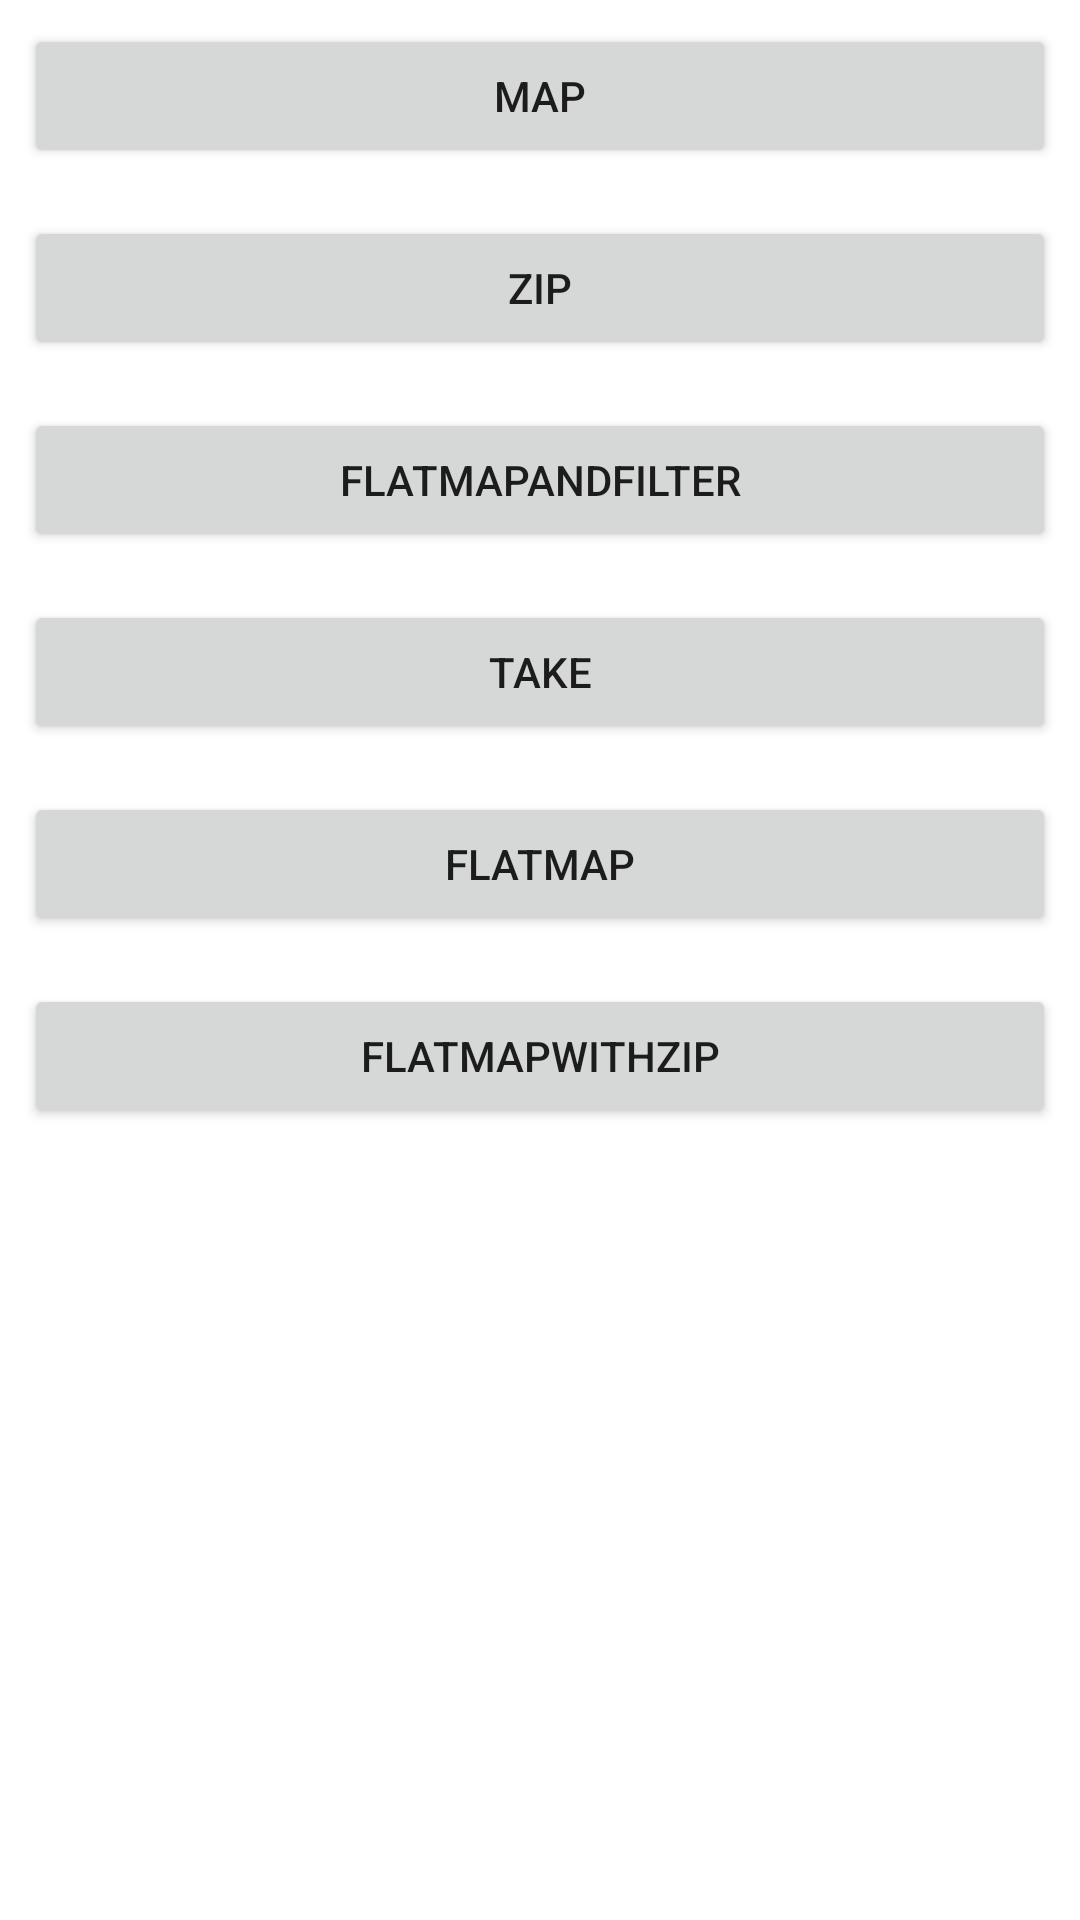

Android layout source for this screen:
<!-- AndroidManifest.xml: application theme Theme.Container -->
<!-- res/layout/activity_net_work.xml -->
<?xml version="1.0" encoding="utf-8"?>
<LinearLayout xmlns:android="http://schemas.android.com/apk/res/android"
    xmlns:app="http://schemas.android.com/apk/res-auto"
    xmlns:tools="http://schemas.android.com/tools"
    android:layout_width="match_parent"
    android:layout_height="match_parent"
    android:orientation="vertical"
    tools:context=".rx.NetWorkActivity">

    <Button
        android:id="@+id/map"
        android:layout_width="match_parent"
        android:layout_height="48dp"
        android:layout_margin="8dp"
        android:onClick="map"
        android:text="map" />

    <Button
        android:id="@+id/zip"
        android:layout_width="match_parent"
        android:layout_height="48dp"
        android:layout_margin="8dp"
        android:onClick="zip"
        android:text="zip" />

    <Button
        android:id="@+id/flatMapAndFilter"
        android:layout_width="match_parent"
        android:layout_height="48dp"
        android:layout_margin="8dp"
        android:onClick="flatMapAndFilter"
        android:text="flatMapAndFilter" />

    <Button
        android:id="@+id/take"
        android:layout_width="match_parent"
        android:layout_height="48dp"
        android:layout_margin="8dp"
        android:onClick="take"
        android:text="take" />

    <Button
        android:id="@+id/flatMap"
        android:layout_width="match_parent"
        android:layout_height="48dp"
        android:layout_margin="8dp"
        android:onClick="flatMap"
        android:text="flatMap" />

    <Button
        android:id="@+id/flatMapWithZip"
        android:layout_width="match_parent"
        android:layout_height="48dp"
        android:layout_margin="8dp"
        android:onClick="flatMapWithZip"
        android:text="flatMapWithZip" />

</LinearLayout>
<!-- resources referenced by this layout -->
<resources>
  <style name="Theme.Container" parent="Theme.AppCompat.Light.NoActionBar">
          
          <item name="android:windowIsTranslucent">true</item>
          <item name="android:windowBackground">@android:color/transparent</item>
      </style>
</resources>
